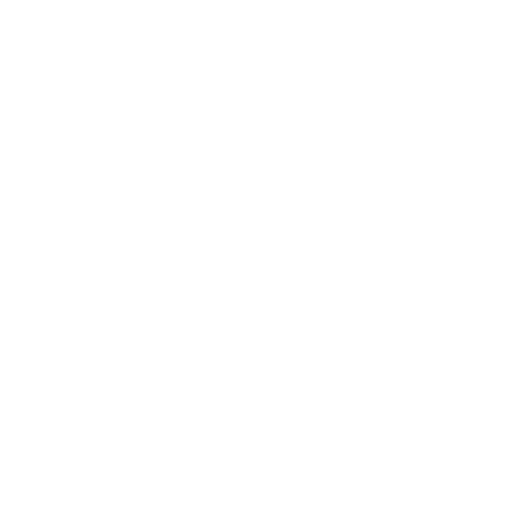
t = 0.00 s
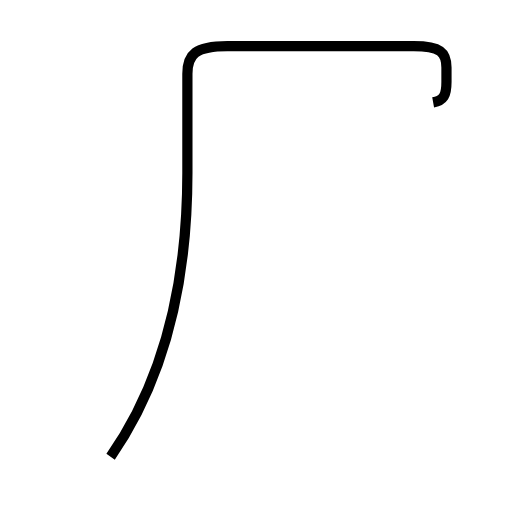
t = 2.13 s
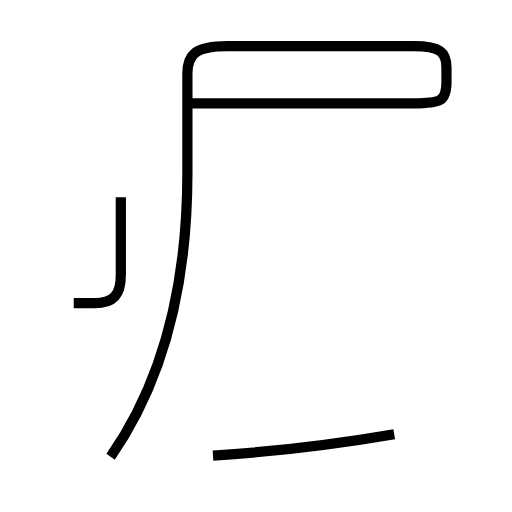
t = 3.80 s
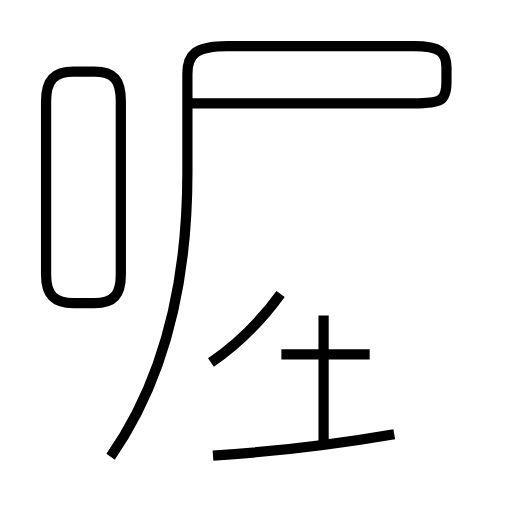
t = 5.98 s
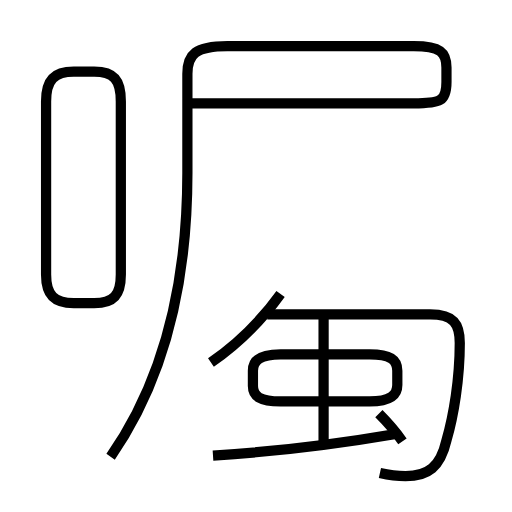
t = 8.02 s
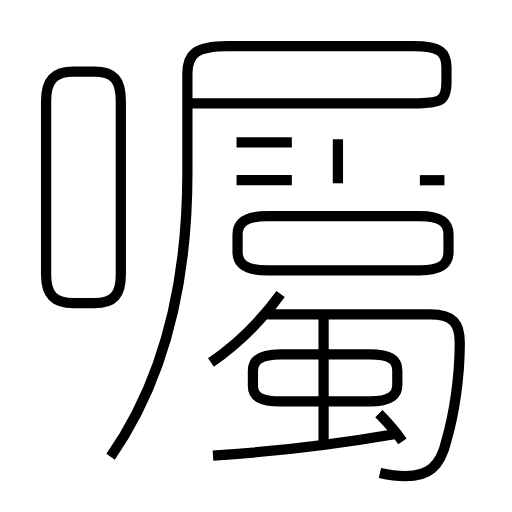
t = 10.00 s

The animated SVG that drew these frames (rendered in a browser with its animation timeline set to each time). Animation: 16 SMIL elements (animate=16); frames cover the first 10.00 s.

<?xml version='1.0' encoding='utf-8'?>
<svg viewBox="0.0 -6.0 50.0 50.0" version="1.1" xmlns="http://www.w3.org/2000/svg"><rect x="-1000" y="-1000" width="2000" height="2000" stroke="white" fill="white" /><g style="fill:none;stroke:#000000;stroke-width:1"><path d="M 10.8 0.6 C 15.4 -6.0 18.3 -15.0 18.3 -27.1 L 18.3 -36.8 C 18.3 -38.7 19.1 -39.5 22.2 -39.5 L 40.4 -39.5 C 43.0 -39.5 43.6 -38.9 43.6 -37.4 L 43.6 -36.0 C 43.6 -34.1 43.0 -33.9 40.4 -33.9 L 18.6 -33.9 " transform="translate(0.0 38.0)" stroke-dasharray="94.81773427391242" stroke-dashoffset="94.81773427391242"><animate attributeName="stroke-dashoffset" from="94.81773427391242" to="0" dur="2.8445320282173725s" begin="0s" fill="freeze" /></path><path d="M 20.8 0.5 C 26.8 0.1 32.1 -0.5 38.5 -1.6 " transform="translate(0.0 38.0)" stroke-dasharray="17.832804361178137" stroke-dashoffset="17.832804361178137"><animate attributeName="stroke-dashoffset" from="17.832804361178137" to="0" dur="0.5349841308353441s" begin="2.8445320282173725s" fill="freeze" /></path><path d="M 7.2 -14.4 L 9.2 -14.4 C 11.1 -14.4 11.8 -15.2 11.8 -17.2 L 11.8 -34.1 C 11.8 -36.2 11.1 -37.0 9.2 -37.0 L 7.2 -37.0 C 5.3 -37.0 4.5 -36.2 4.5 -34.1 L 4.5 -17.2 C 4.5 -15.2 5.3 -14.4 7.2 -14.4 Z " transform="translate(0.0 38.0)" stroke-dasharray="55.936593870473324" stroke-dashoffset="55.936593870473324"><animate attributeName="stroke-dashoffset" from="55.936593870473324" to="0" dur="1.6780978161141997s" begin="3.3795161590527165s" fill="freeze" /></path><path d="M 20.6 -8.6 C 23.2 -10.4 25.6 -12.8 27.4 -15.3 " transform="translate(0.0 38.0)" stroke-dasharray="9.590769797146057" stroke-dashoffset="9.590769797146057"><animate attributeName="stroke-dashoffset" from="9.590769797146057" to="0" dur="0.2877230939143817s" begin="5.057613975166916s" fill="freeze" /></path><path d="M 31.6 -0.8 L 31.6 -13.2 " transform="translate(0.0 38.0)" stroke-dasharray="12.399999999999999" stroke-dashoffset="12.399999999999999"><animate attributeName="stroke-dashoffset" from="12.399999999999999" to="0" dur="0.37199999999999994s" begin="5.345337069081298s" fill="freeze" /></path><path d="M 36.1 -9.4 L 27.4 -9.4 C 25.4 -9.4 24.7 -8.8 24.7 -7.8 L 24.7 -6.3 C 24.7 -5.3 25.4 -4.8 27.4 -4.8 L 36.1 -4.8 C 38.1 -4.8 38.8 -5.4 38.8 -6.4 L 38.8 -7.8 C 38.8 -8.9 38.1 -9.4 36.1 -9.4 Z " transform="translate(0.0 38.0)" stroke-dasharray="34.483989641121234" stroke-dashoffset="34.483989641121234"><animate attributeName="stroke-dashoffset" from="34.483989641121234" to="0" dur="1.034519689233637s" begin="5.717337069081298s" fill="freeze" /></path><path d="M 39.3 -0.9 C 38.6 -1.9 37.9 -2.7 37.0 -3.6 " transform="translate(0.0 38.0)" stroke-dasharray="3.551729178627269" stroke-dashoffset="3.551729178627269"><animate attributeName="stroke-dashoffset" from="3.551729178627269" to="0" dur="0.10655187535881806s" begin="6.7518567583149345s" fill="freeze" /></path><path d="M 37.1 2.2 C 38.0 2.4 38.6 2.5 39.6 2.5 C 41.8 2.5 43.0 1.6 43.6 -1.0 C 44.3 -3.4 44.9 -7.0 44.9 -10.5 C 44.9 -12.4 44.3 -13.3 42.0 -13.3 L 26.1 -13.3 " transform="translate(0.0 38.0)" stroke-dasharray="38.65526304624756" stroke-dashoffset="38.65526304624756"><animate attributeName="stroke-dashoffset" from="38.65526304624756" to="0" dur="1.159657891387427s" begin="6.858408633673752s" fill="freeze" /></path><path d="M 28.5 -26.4 L 23.1 -26.4 " transform="translate(0.0 38.0)" stroke-dasharray="5.399999999999999" stroke-dashoffset="5.399999999999999"><animate attributeName="stroke-dashoffset" from="5.399999999999999" to="0" dur="0.16199999999999995s" begin="8.01806652506118s" fill="freeze" /></path><path d="M 43.8 -19.4 L 43.8 -21.1 C 43.8 -22.2 43.2 -22.9 41.0 -22.9 L 26.1 -22.9 C 23.9 -22.9 23.2 -22.2 23.2 -21.1 L 23.2 -19.4 C 23.2 -18.3 23.9 -17.6 26.1 -17.6 L 41.0 -17.6 C 43.2 -17.6 43.8 -18.3 43.8 -19.4 Z " transform="translate(0.0 38.0)" stroke-dasharray="48.566148098108634" stroke-dashoffset="48.566148098108634"><animate attributeName="stroke-dashoffset" from="48.566148098108634" to="0" dur="1.456984442943259s" begin="8.18006652506118s" fill="freeze" /></path><path d="M 28.5 -30.1 L 23.1 -30.1 " transform="translate(0.0 38.0)" stroke-dasharray="5.399999999999999" stroke-dashoffset="5.399999999999999"><animate attributeName="stroke-dashoffset" from="5.399999999999999" to="0" dur="0.16199999999999995s" begin="9.63705096800444s" fill="freeze" /></path><path d="M 33.0 -26.1 L 33.0 -30.4 " transform="translate(0.0 38.0)" stroke-dasharray="4.299999999999997" stroke-dashoffset="4.299999999999997"><animate attributeName="stroke-dashoffset" from="4.299999999999997" to="0" dur="0.12899999999999992s" begin="9.79905096800444s" fill="freeze" /></path><path d="M 43.4 -26.4 L 37.6 -26.4 " transform="translate(0.0 38.0)" stroke-dasharray="5.799999999999997" stroke-dashoffset="5.799999999999997"><animate attributeName="stroke-dashoffset" from="5.799999999999997" to="0" dur="0.1739999999999999s" begin="9.92805096800444s" fill="freeze" /></path><path d="M 43.4 -30.1 L 37.6 -30.1 " transform="translate(0.0 38.0)" stroke-dasharray="5.799999999999997" stroke-dashoffset="5.799999999999997"><animate attributeName="stroke-dashoffset" from="5.799999999999997" to="0" dur="0.1739999999999999s" begin="10.10205096800444s" fill="freeze" /></path><path d="M 30.1 -22.7 L 30.1 -17.8 " transform="translate(0.0 38.0)" stroke-dasharray="4.899999999999999" stroke-dashoffset="4.899999999999999"><animate attributeName="stroke-dashoffset" from="4.899999999999999" to="0" dur="0.14699999999999996s" begin="10.276050968004439s" fill="freeze" /></path><path d="M 36.9 -22.7 L 36.9 -17.8" transform="translate(0.0 38.0)" stroke-dasharray="4.899999999999999" stroke-dashoffset="4.899999999999999"><animate attributeName="stroke-dashoffset" from="4.899999999999999" to="0" dur="0.14699999999999996s" begin="10.42305096800444s" fill="freeze" /></path></g></svg>
